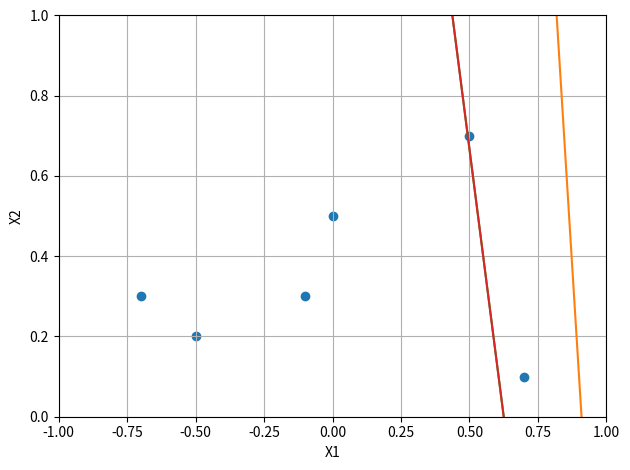

Reproduce this figure in Python.
import os, sys, math, time
import numpy as np
import matplotlib.pyplot  as plt
from numpy import *

def sigmoid(z):  # sigmoid函数
    return 1/(1 + math.exp(-z))

def main():
    xdim = [(-0.1,0.3),(0.5,0.7),(-0.5,0.2),(-0.7,0.3),(0.7,0.1),(0,0.5)]
    ldim = [1,-1,1,1,-1,1]
    dimension = len(xdim[0])

    data = []  # 数据结构[[-0.1, 0.3, 1], [-0.5, -0.7, -1], [-0.5, 0.2, 1], [-0.7, 0.3, 1], [-0.7, -0.1, -1], [0.0, 0.5, 1]]
    for i in range(len(xdim)):
        if ldim[i] == 1:
            data.append([xdim[i][0], xdim[i][1], ldim[i]])
        elif ldim[i] == -1:
            data.append([-xdim[i][0], -xdim[i][1], ldim[i]])
    data = np.array(data)

    w = np.zeros(dimension+1)  # 权重向量w=[[],w0]
    lr = 2  # 学习率
    epochs = 4  # 次数

    w_history=[]
    for epoch in range(epochs):
        for i in range(len(data)):
            output = np.dot(w, data[i])
            if output > 0:
                delta_w = 0
            else:
                delta_w = lr * data[i]
            w = w + delta_w
        w_history.append(w)
        print(w)

    plt.figure()
    # 绘制分类线
    x = np.linspace(-1, 1, 50)
    for w in w_history:
        y = (-w[2]-w[0]*x)/w[1]
        plt.plot(x, y)
    # 绘制散点图
    x_scar = [[],[]]
    for index1, point in enumerate(xdim):
        for index2, cordinate in enumerate(point):
            x_scar[index2].append(cordinate)
    plt.scatter(x_scar[0], x_scar[1])
    plt.axis([-1,1,0,1])
    plt.xlabel("X1")
    plt.ylabel("X2")
    plt.grid(True)
    plt.tight_layout()
    plt.show()

if __name__ == "__main__":
    main()
